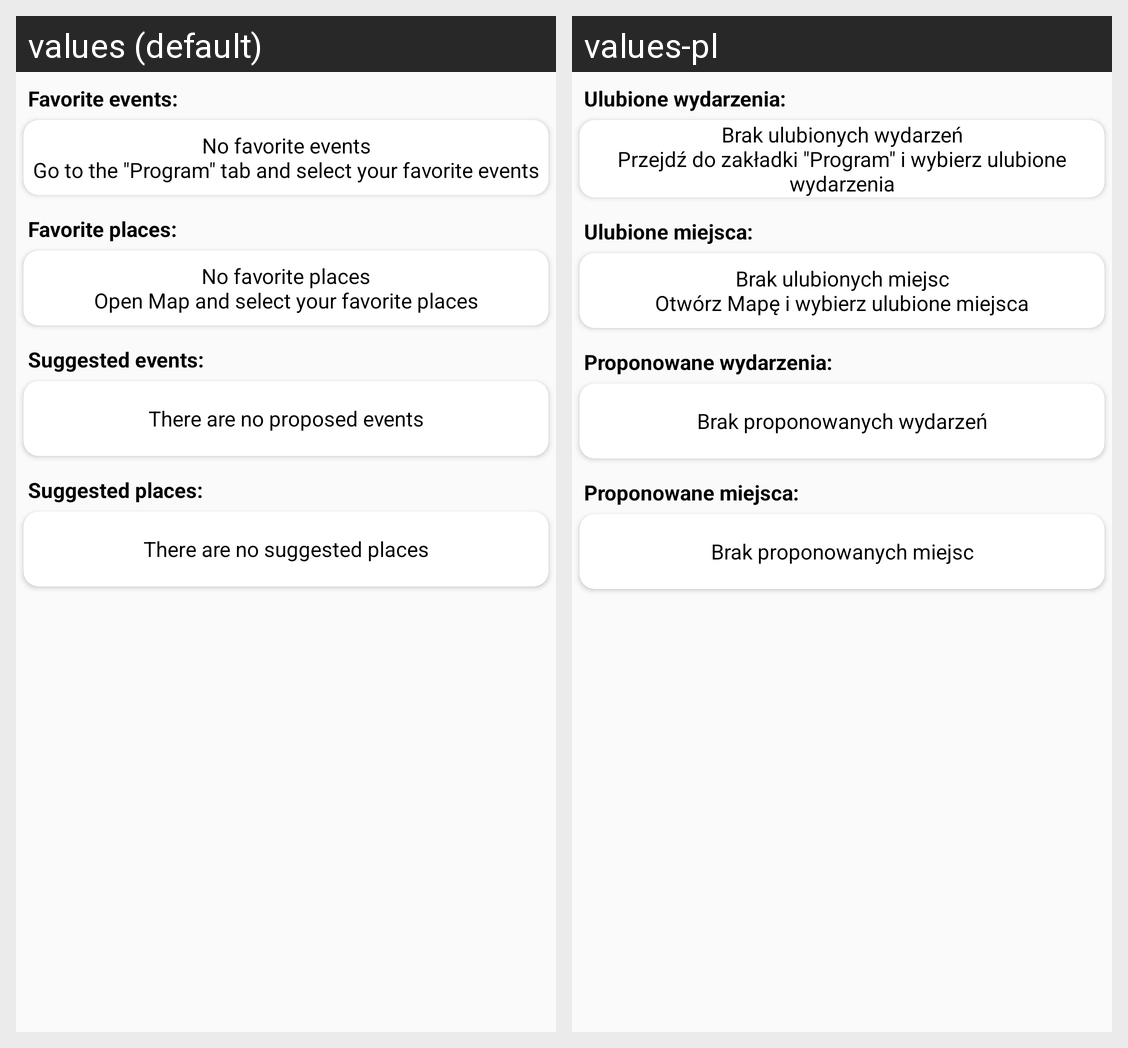

Strings drawn on this Android screen and how each of the app's shown locales translates them:
Android screen res/layout/fragment_home.xml rendered under 2 locales, left to right: values (default), values-pl. Device: Nexus 5 (rendered at 1080×1920; each locale shown at half size, 540×960, under a caption strip naming it); theme AppTheme.
Strings drawn on this screen, with the default value and each locale's value (text and hints the layout hard-codes, and strings that could not be matched under every locale, appear in the picture but are not listed):

home_like_events
  values: Favorite events:
  values-pl: Ulubione wydarzenia:

home_like_events_null
  values: No favorite events
      Go to the "Program" tab and select your favorite events
  values-pl: Brak ulubionych wydarzeń
      Przejdź do zakładki "Program" i wybierz ulubione wydarzenia

home_like_places
  values: Favorite places:
  values-pl: Ulubione miejsca:

home_like_places_null
  values: No favorite places
      Open Map and select your favorite places
  values-pl: Brak ulubionych miejsc
      Otwórz Mapę i wybierz ulubione miejsca

home_recomended_events
  values: Suggested events:
  values-pl: Proponowane wydarzenia:

home_recomended_events_null
  values: There are no proposed events
  values-pl: Brak proponowanych wydarzeń

home_recomended_places
  values: Suggested places:
  values-pl: Proponowane miejsca:

home_recomended_places_null
  values: There are no suggested places
  values-pl: Brak proponowanych miejsc
